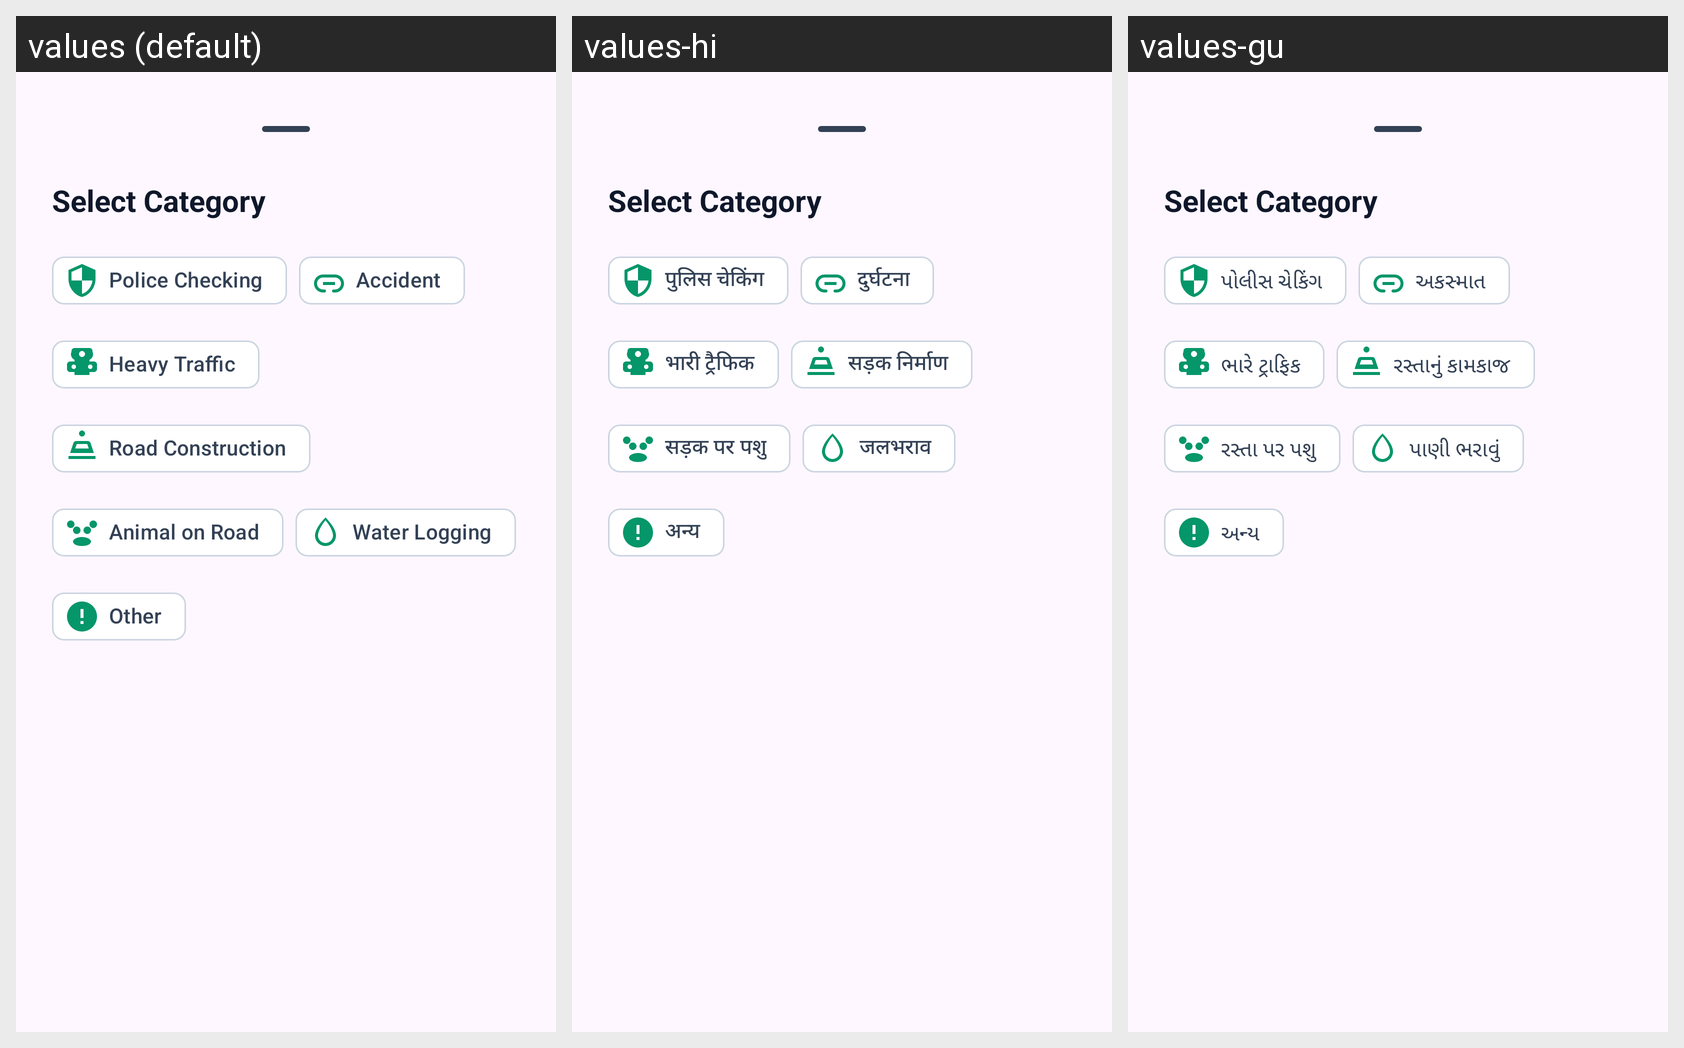

Here is an Android app screen in its default locale and in the app's own translations. Write out the translated-string differences for the strings that appear on this screen.
Android screen res/layout/bottom_sheet_category_selection.xml rendered under 3 locales, left to right: values (default), values-hi, values-gu. Device: Nexus 5 (rendered at 1080×1920; each locale shown at half size, 540×960, under a caption strip naming it); theme Theme.RouteGuard.
Strings drawn on this screen, with the default value and each locale's value (text and hints the layout hard-codes, and strings that could not be matched under every locale, appear in the picture but are not listed):

police_checking
  values: Police Checking
  values-hi: पुलिस चेकिंग
  values-gu: પોલીસ ચેકિંગ

accident
  values: Accident
  values-hi: दुर्घटना
  values-gu: અકસ્માત

heavy_traffic
  values: Heavy Traffic
  values-hi: भारी ट्रैफिक
  values-gu: ભારે ટ્રાફિક

road_construction
  values: Road Construction
  values-hi: सड़क निर्माण
  values-gu: રસ્તાનું કામકાજ

animal_on_road
  values: Animal on Road
  values-hi: सड़क पर पशु
  values-gu: રસ્તા પર પશુ

water_logging
  values: Water Logging
  values-hi: जलभराव
  values-gu: પાણી ભરાવું

other
  values: Other
  values-hi: अन्य
  values-gu: અન્ય
